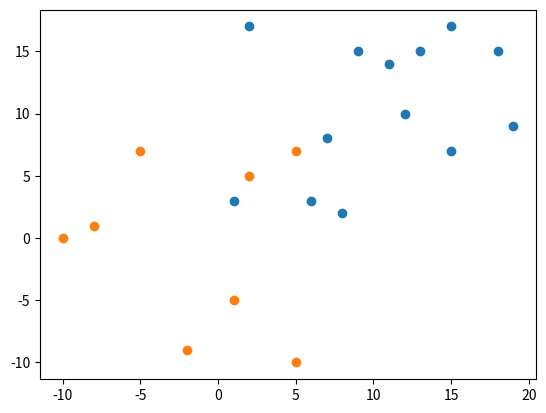

Python code for this plot: (Note: this script raises an exception after producing the figure.)
import matplotlib.pyplot as plt
import numpy as np
import time

"""
最近点对问题  ——蛮力法以及求解过程点的可视化（可视化内含一秒延时）
[redacted]
"""


def get_points():
    """
    随机获取13个点，由于后面颜色的数量有限，所以必须13个点以内
    :return:
    """
    x = np.random.randint(low=1, high=20, size=13)
    y = np.random.randint(low=2, high=18, size=13)
    points = []
    plt.scatter(x, y)
    plt.show()
    # plt.scatter(x)
    for index in range(len(x)):
        point = [x[index], y[index]]
        points.append(point)
    return points


def get_distance(point1, point2):
    """
    获取两点距离： dis = ((y1-y2)**2 + (x1-x2)**2)**0.5
    :param point1:
    :param point2:
    :return:
    """
    point1 = np.array(point1)
    point2 = np.array(point2)
    distance = np.sum((point2 - point1) ** 2) ** 0.5
    return distance


def solve(points):
    """
    求解问题以及可视化
    :param points:
    :return:
    """
    result = []
    for i in range(len(points)):
        min_dis = 1000
        point1 = points[i]
        min_couple = []
        for j in range(len(points)):
            if i == j:
                continue
            point2 = points[j]
            dis = get_distance(point1, point2)
            if min_dis >= dis:
                min_dis = dis
                if len(min_couple) != 0:
                    min_couple.pop()
                min_couple.append((point1, point2))
        result.append(min_couple)
        draw(result, points, point1)
    return result


def draw(couples, points, target_point):
    """
    可视化，内含一秒延时，求解点不能超过 colors 数组的size
    :param couples:
    :param points:
    :param target_point:
    :return:
    """
    colors = [
        'darkgoldenrod', 'darkgray',
        'darkgreen', 'darkkhaki',
        'darkmagenta', 'darkolivegreen',
        'darkorange', 'darkorchid',
        'darkred', 'darksalmon',
        'darkseagreen', 'darkslateblue', 'darkslategray']
    x = [point[0] for point in points]
    y = [point[1] for point in points]
    plt.scatter(x, y)
    plt.scatter(target_point[0], target_point[1], color="R")
    for index in range(len(couples)):
        points1 = couples[index][0][0]
        points2 = couples[index][0][1]

        xs = [points1[0], points2[0]]
        ys = [points1[1], points2[1]]
        plt.plot(xs, ys, color=colors[index])
    plt.show()
    time.sleep(1)
    plt.close()


def solve_(points):
    min_couple = []
    diff = 100
    for i in range(len(points)):
        for j in range(i + 1, len(points)):
            temp_diff = get_distance(points[i], points[j])
            if diff >= temp_diff:
                diff = temp_diff
                if len(min_couple) != 0:
                    min_couple.pop()
                min_couple.append([points[i], points[j]])
                print("当前最近点对为：", min_couple)
                draw_(min_couple, points)


def draw_(couple, points):
    x = [point[0] for point in points]
    y = [point[1] for point in points]
    plt.scatter(x, y)

    points1 = couple[0][0]
    points2 = couple[0][1]
    xs = [points1[0], points2[0]]
    ys = [points1[1], points2[1]]
    plt.plot(xs, ys, color="R")
    time.sleep(1)
    plt.show()


if __name__ == "__main__":
    points = get_points()
    points = [[1, -5], [5, -10], [-8, 1], [-5, 7], [-2, -9], [5, 7], [2, 5], [-10, 0]]
    couples = solve_(points)
